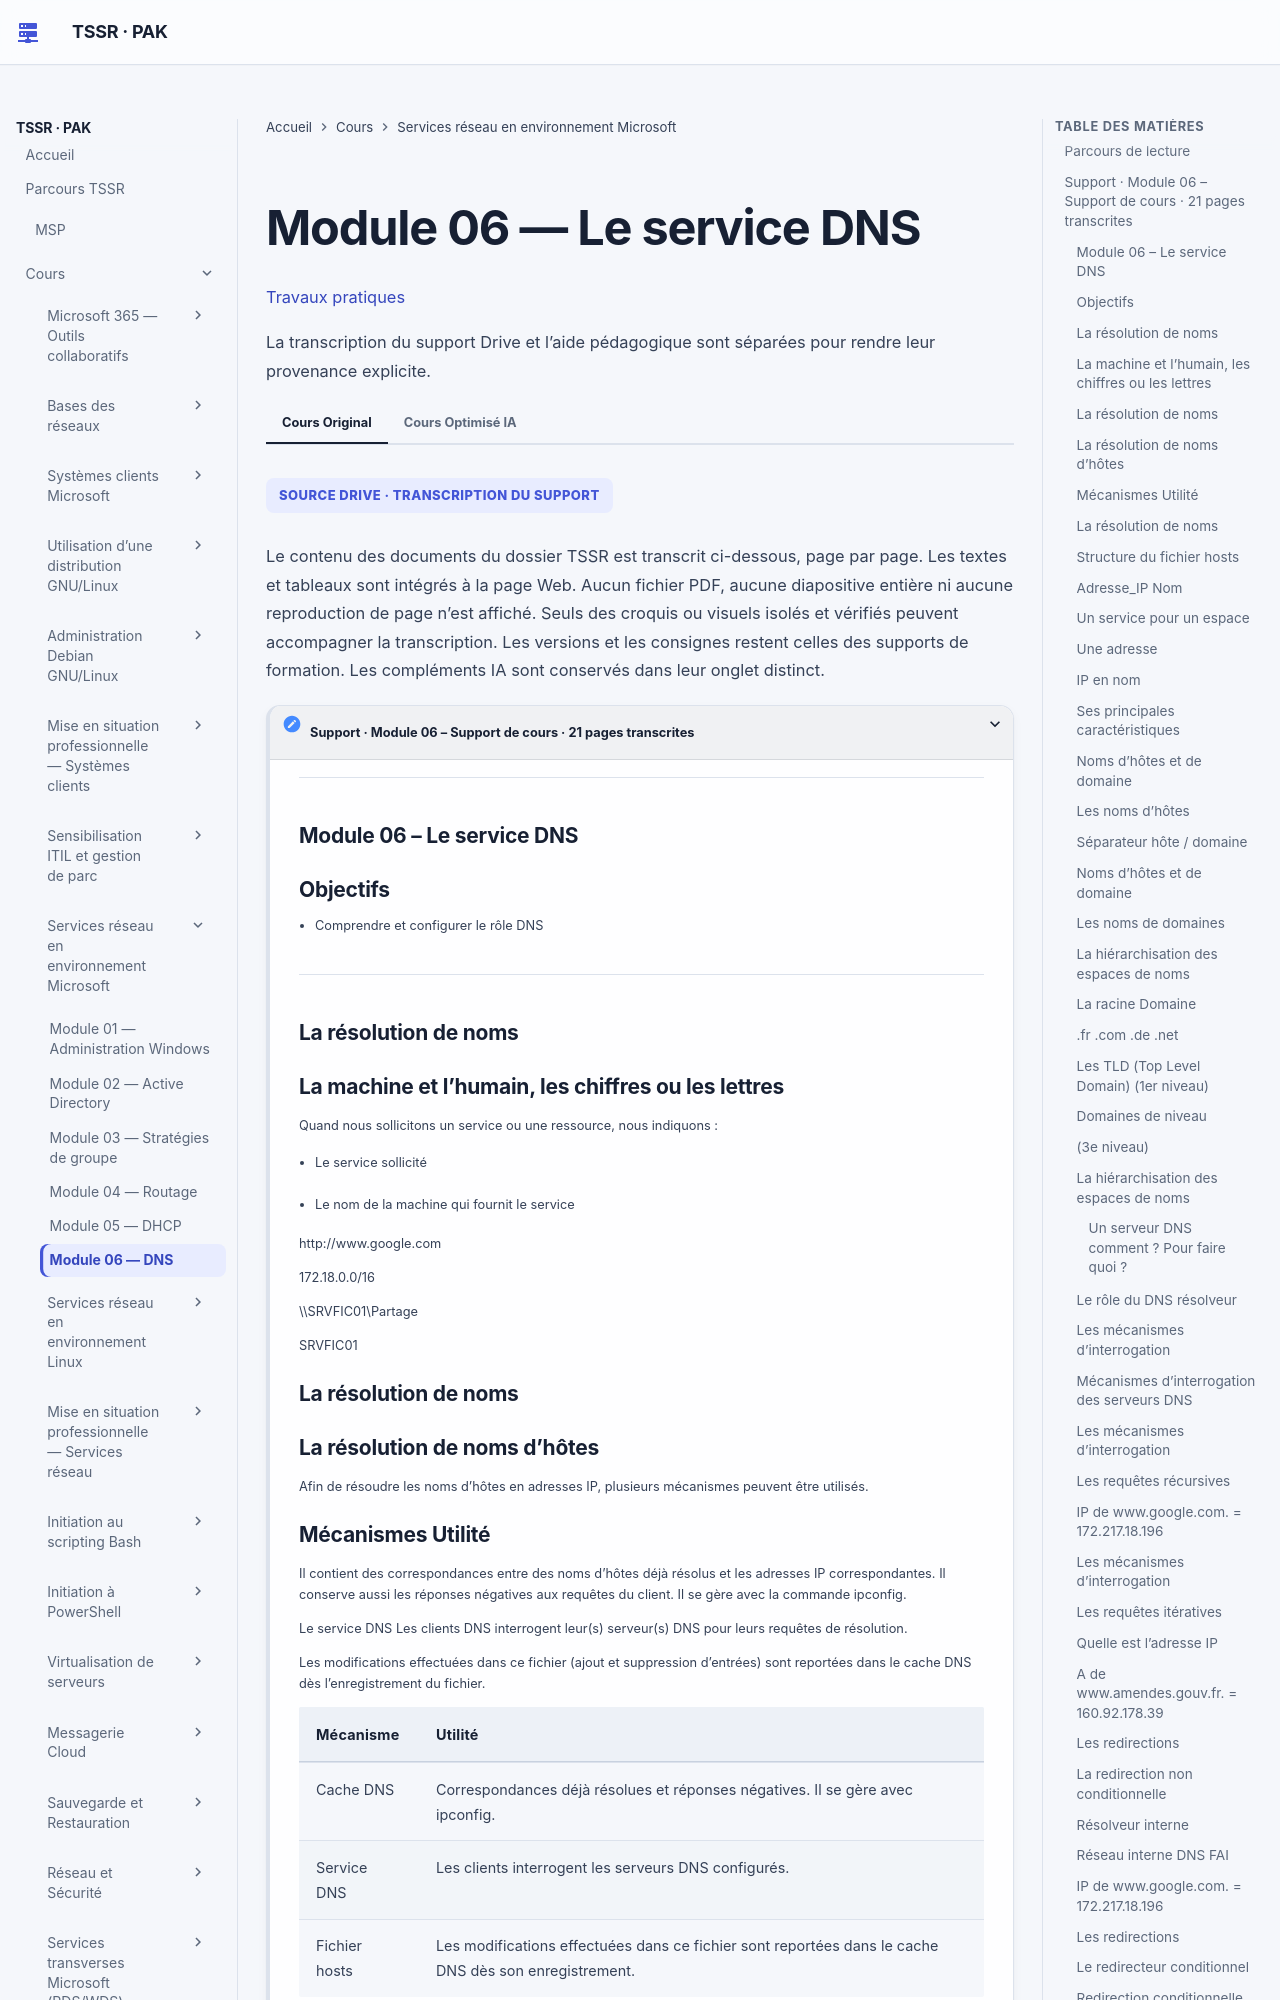

repository: sk34pk25/tssr-cours · page: modules/09-services-reseaux-en-environnement-microsoft/module-06-module-06/index.html · generator: mkdocs

# Module 06 — Le service DNS

[Travaux pratiques](../../tp/services-reseaux-microsoft/module-06/index.md)

Les parties ci-dessous reprennent le cours original, dans le même ordre. Les encadrés et les schémas répètent ses formulations.

## Parcours de lecture

1. Support · Module 06 – Support de cours · 21 pages transcrites

**Visuel externe**

```mermaid
flowchart TD
    N1["Support · Module 06 – Support de cours · 21 pages transcrites"]
```

SOURCE DRIVE · TRANSCRIPTION DU SUPPORT

Le contenu des documents du dossier TSSR est transcrit ci-dessous, page par page. Les textes et tableaux sont intégrés à la page Web. Aucun fichier PDF, aucune diapositive entière ni aucune reproduction de page n’est affiché. Seuls des croquis ou visuels isolés et vérifiés peuvent accompagner la transcription. Les versions et les consignes restent celles des supports de formation. Les compléments IA sont conservés dans leur onglet distinct.

## Support · Module 06 – Support de cours · 21 pages transcrites

#### Module 06 – Le service DNS

#### Objectifs

- Comprendre et configurer le rôle DNS

#### La résolution de noms

#### La machine et l’humain, les chiffres ou les lettres

!!! note "À retenir"
    Quand nous sollicitons un service ou une ressource, nous indiquons : Le service sollicité Le nom de la machine qui fournit le service http://www.google.com 172.18.0.0/16 \\SRVFIC01\Partage SRVFIC01

Quand nous sollicitons un service ou une ressource, nous indiquons :

- Le service sollicité

- Le nom de la machine qui fournit le service

http://www.google.com

172.18.0.0/16

\\SRVFIC01\Partage

SRVFIC01

#### La résolution de noms

#### La résolution de noms d’hôtes

!!! note "À retenir"
    Afin de résoudre les noms d’hôtes en adresses IP, plusieurs mécanismes peuvent être utilisés.

Afin de résoudre les noms d’hôtes en adresses IP, plusieurs mécanismes peuvent être utilisés.
